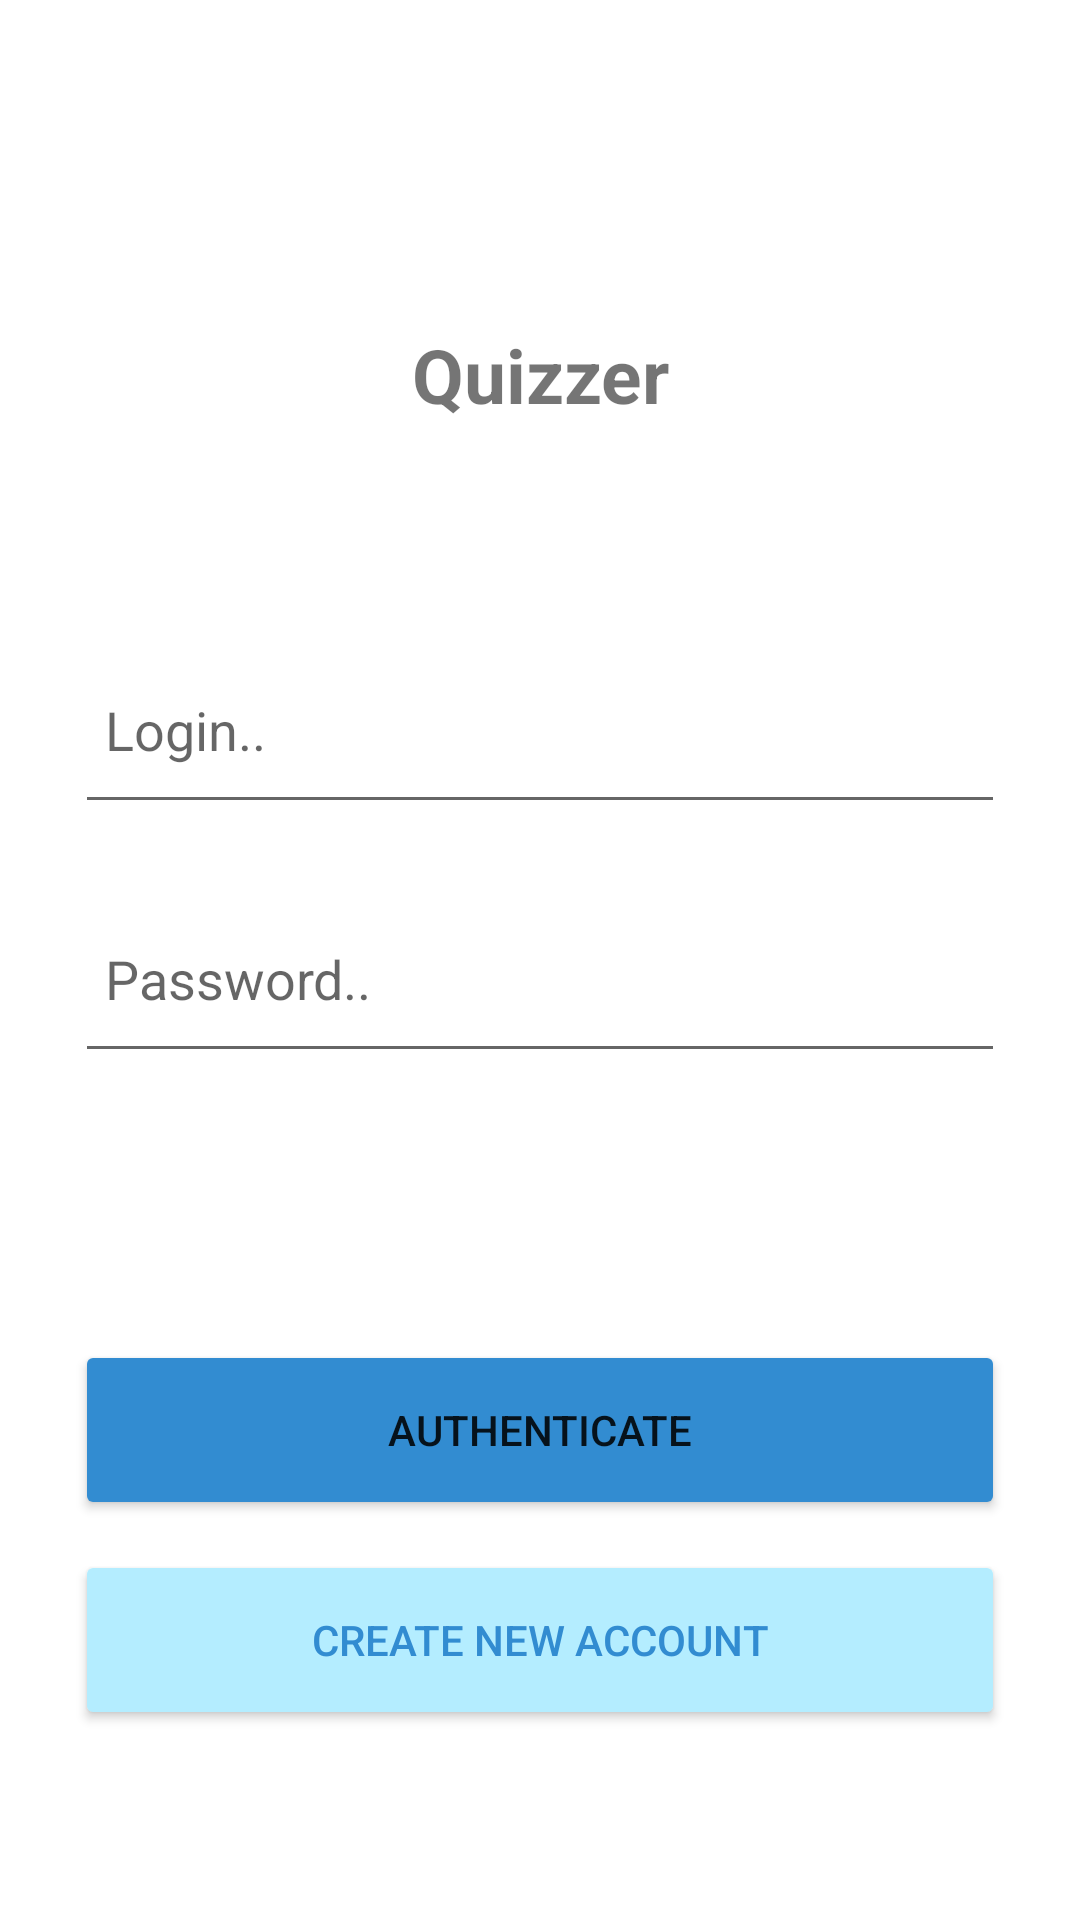

Reconstruct the res/layout file that produces this screen, plus the resources it refers to.
<!-- AndroidManifest.xml: application theme Theme.MyQuizzer -->
<!-- res/layout/login.xml -->
<?xml version="1.0" encoding="utf-8"?>
<LinearLayout xmlns:android="http://schemas.android.com/apk/res/android"
    xmlns:app="http://schemas.android.com/apk/res-auto"
    xmlns:tools="http://schemas.android.com/tools"
    android:layout_width="match_parent"
    android:layout_height="match_parent"
    android:orientation="vertical"
    tools:context=".Login">

    <LinearLayout
        android:layout_width="match_parent"
        android:layout_height="wrap_content"
        android:orientation="vertical">

        <ImageView
            android:id="@+id/iv_Icon"
            android:layout_width="match_parent"
            android:layout_height="58dp"
            android:layout_gravity="center"
            android:layout_marginTop="50dp"
            android:src="@drawable/logo"
            tools:ignore="InvalidId" />

        <TextView
            android:layout_width="match_parent"
            android:layout_height="wrap_content"
            android:gravity="center"
            android:text="Quizzer"
            android:textSize="25dp"
            android:textStyle="bold" />

    </LinearLayout>

    <EditText
        android:id="@+id/Log_ET_Login"
        android:layout_width="310dp"
        android:layout_height="63dp"
        android:layout_gravity="center"
        android:layout_marginTop="70dp"
        android:hint="Login.."
        android:inputType="textEmailAddress"
        android:padding="10dp" />

    <EditText
        android:id="@+id/Log_ET_Pswd"
        android:layout_width="310dp"
        android:layout_height="63dp"
        android:layout_gravity="center"
        android:layout_marginTop="20dp"
        android:hint="Password.."
        android:inputType="textPassword"
        android:padding="10dp" />

    <LinearLayout
        android:layout_width="310dp"
        android:layout_height="148dp"
        android:layout_gravity="center"
        android:layout_marginTop="80dp"
        android:gravity="center"
        android:orientation="vertical">

        <Button
            android:id="@+id/Log_B_Login"
            android:layout_width="match_parent"
            android:layout_height="60dp"
            android:text="Authenticate"
            app:backgroundTint="#328CD1"
            app:cornerRadius="30dp" />

        <Button
            android:id="@+id/Log_B_SingUp"
            android:layout_width="match_parent"
            android:layout_height="60dp"
            android:layout_marginTop="10dp"
            android:text="Create new Account"
            android:textColor="#328CD1"
            app:backgroundTint="#B4EDFF"
            app:cornerRadius="30dp" />


    </LinearLayout>


</LinearLayout>
<!-- resources referenced by this layout -->
<resources>
  <style name="Theme.MyQuizzer" parent="Theme.MaterialComponents.DayNight.NoActionBar">
          
          <item name="colorPrimary">@color/purple_500</item>
          <item name="colorPrimaryVariant">@color/purple_700</item>
          <item name="colorOnPrimary">@color/white</item>
          
          <item name="colorSecondary">@color/teal_200</item>
          <item name="colorSecondaryVariant">@color/teal_700</item>
          <item name="colorOnSecondary">@color/black</item>
          
          <item name="android:statusBarColor" tools:targetApi="l">?attr/colorPrimaryVariant</item>
          
      </style>
  <!-- not gathered from this repository: default colours our renderer supplied (Android Studio template values) -->
  <color name="purple_500">#FF6200EE</color>
  <color name="purple_700">#FF3700B3</color>
  <color name="teal_200">#FF03DAC5</color>
  <color name="teal_700">#FF018786</color>
  <color name="black">#FF000000</color>
  <color name="white">#FFFFFFFF</color>
</resources>
